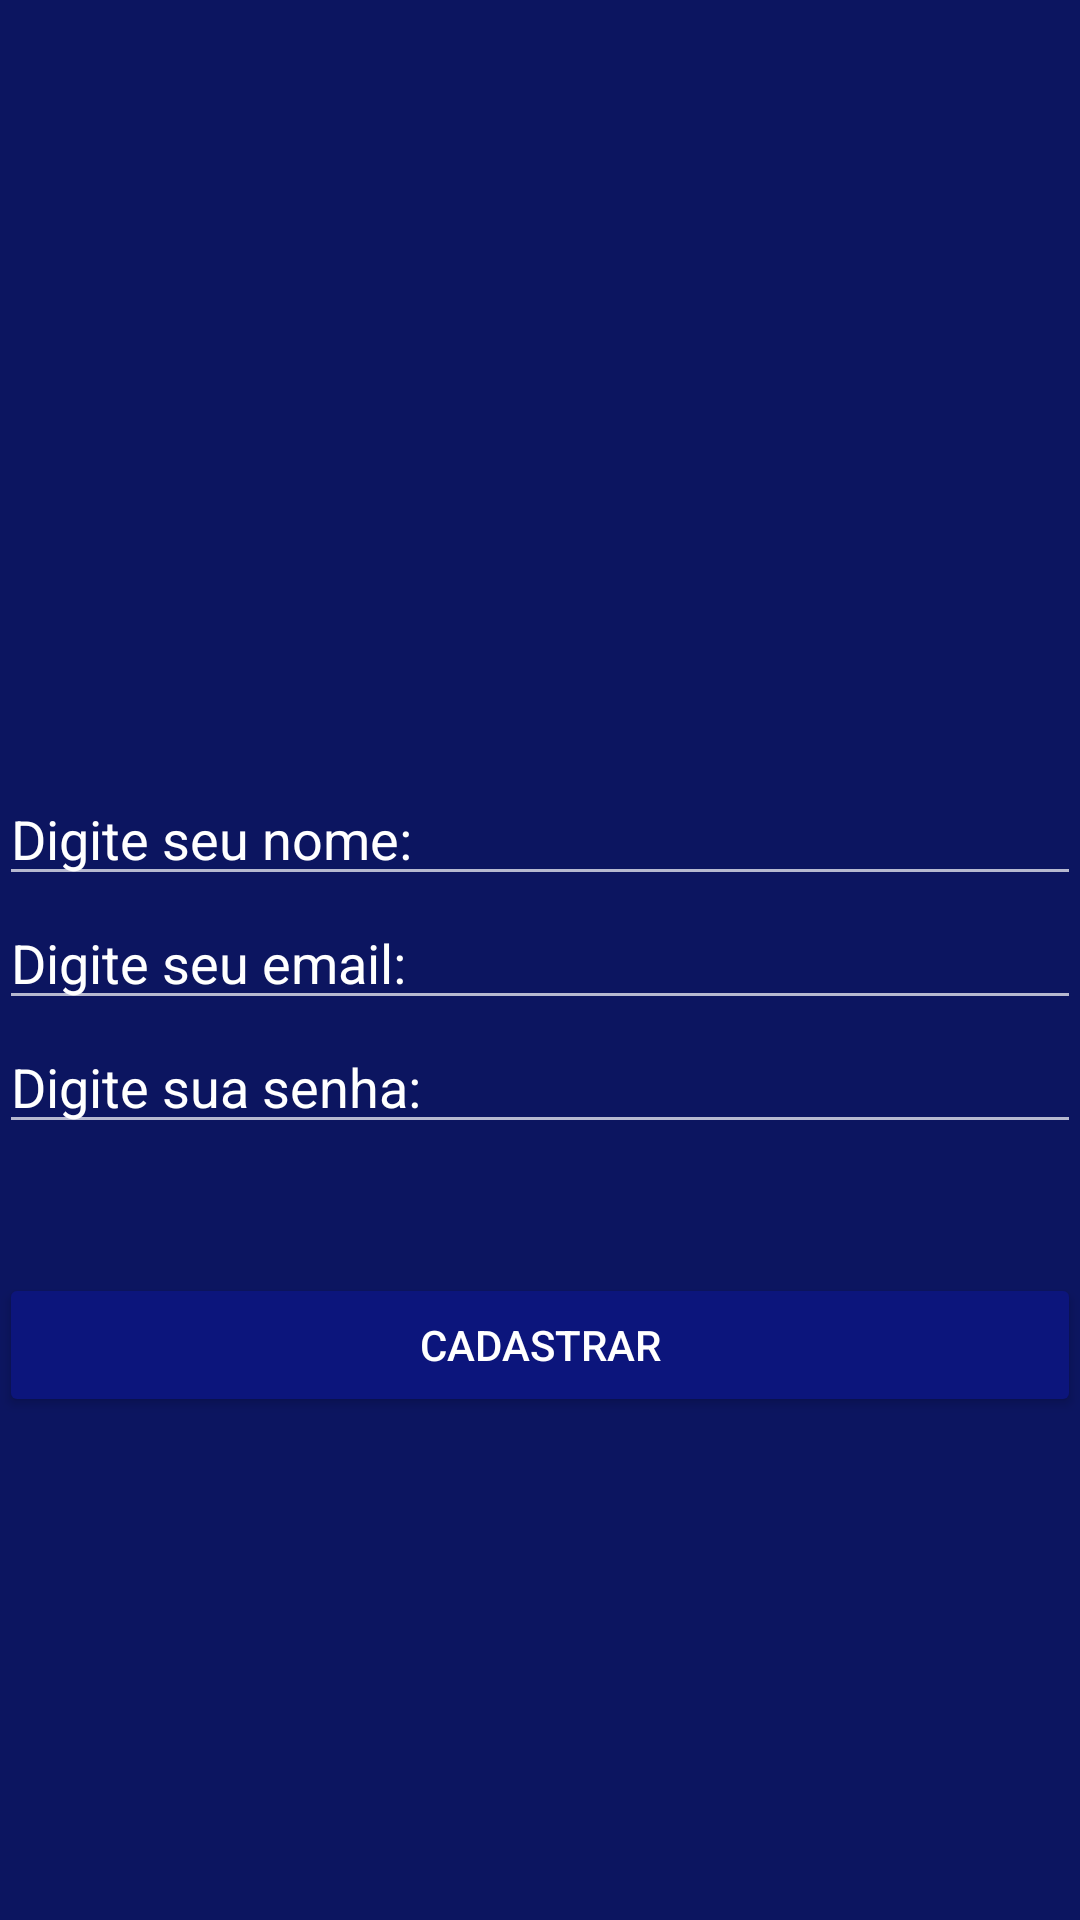

Layout XML and referenced resources for this Android screen:
<!-- AndroidManifest.xml: application theme AppTheme -->
<!-- res/layout/activity_cadastrar_usuario.xml -->
<?xml version="1.0" encoding="utf-8"?>

<RelativeLayout xmlns:android="http://schemas.android.com/apk/res/android"
    xmlns:tools="http://schemas.android.com/tools"
    style="@style/AppTheme"
    android:layout_width="match_parent"
    android:layout_height="match_parent"
    android:paddingBottom="@dimen/activity_vertical_margin"
    android:paddingLeft="@dimen/activity_horizontal_margin"
    android:paddingRight="@dimen/activity_horizontal_margin"
    android:paddingTop="@dimen/activity_vertical_margin"
    tools:context="com.ufsj.madeira.projetoic.activities.CadastrarUsuarioActivity"
    android:background="@color/colorOuroborosDarkest"
    android:gravity="center">

    <EditText
        android:layout_width="wrap_content"
        android:layout_height="wrap_content"
        android:id="@+id/cadastroNomeEditText"
        android:layout_marginTop="90dp"
        android:layout_alignParentTop="true"
        android:layout_alignParentRight="true"
        android:layout_alignParentEnd="true"
        android:layout_alignParentLeft="true"
        android:layout_alignParentStart="true"
        android:hint="Digite seu nome:"
        android:textSize="18dp"
        android:textColorHint="#ffffff"
        android:textColor="#ffffff" />

    <EditText
        android:layout_width="wrap_content"
        android:layout_height="wrap_content"
        android:id="@+id/cadastroEmailEditText"
        android:layout_below="@+id/cadastroNomeEditText"
        android:layout_alignParentLeft="true"
        android:layout_alignParentStart="true"
        android:layout_alignRight="@+id/cadastroNomeEditText"
        android:layout_alignEnd="@+id/cadastroNomeEditText"
        android:hint="Digite seu email:"
        android:textColor="#ffffff"
        android:textColorHint="#ffffff"
        android:textSize="18dp" />

    <EditText
        android:layout_width="wrap_content"
        android:layout_height="wrap_content"
        android:id="@+id/cadastroSenhaEditText"
        android:layout_below="@+id/cadastroEmailEditText"
        android:layout_alignParentLeft="true"
        android:layout_alignParentStart="true"
        android:layout_alignRight="@+id/cadastroEmailEditText"
        android:layout_alignEnd="@+id/cadastroEmailEditText"
        android:hint="Digite sua senha:"
        android:textColor="#ffffff"
        android:textColorHint="#ffffff"
        android:textSize="18dp" />

    <Button
        android:layout_width="fill_parent"
        android:layout_height="wrap_content"
        android:text="Cadastrar"
        android:id="@+id/cadastroButton"
        android:layout_below="@+id/cadastroSenhaEditText"
        android:layout_centerHorizontal="true"
        android:theme="@style/botaoPadrao"
        android:layout_marginTop="43dp" />
</RelativeLayout>
<!-- resources referenced by this layout -->
<resources>
  <color name="colorOuroborosDarkest">#0c1560</color>
  <style name="AppTheme" parent="Theme.AppCompat.NoActionBar">
          
  
          <item name="colorPrimary">@color/colorOuroboros</item>
          <item name="colorPrimaryDark">@color/colorOuroborosDark</item>
          <item name="colorAccent">@color/colorOuroboros</item>
          <item name="android:itemBackground">@android:color/white</item>
      </style>
  <style name="botaoPadrao" parent="Theme.AppCompat.Light">
          <item name="colorButtonNormal">@color/colorOuroborosDarker</item>
          <item name="android:textColor">@android:color/white</item>
      </style>
  <color name="colorOuroboros">#0013a2</color>
  <color name="colorOuroborosDark">#001091</color>
  <color name="colorOuroborosDarker">#0c157c</color>
</resources>
